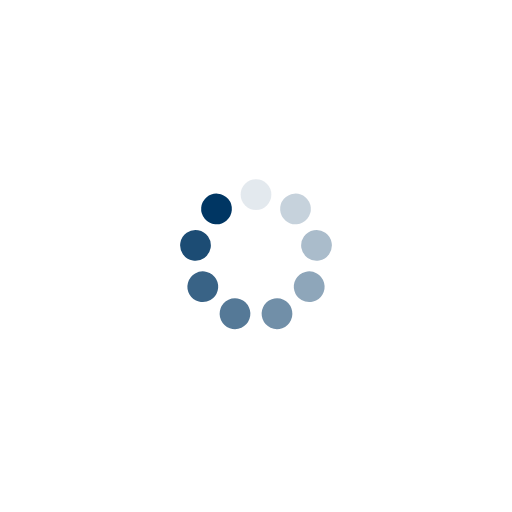
t = 0.00 s
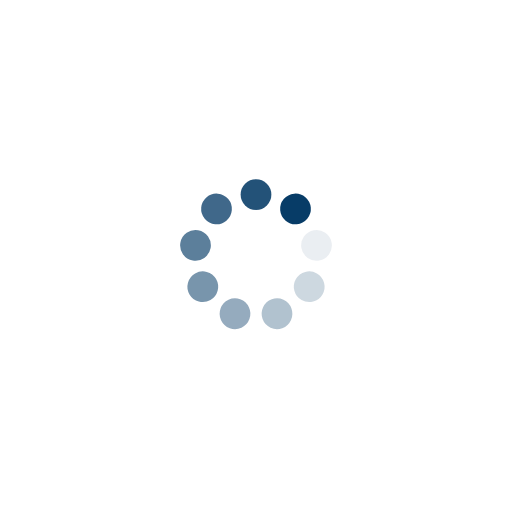
t = 0.35 s
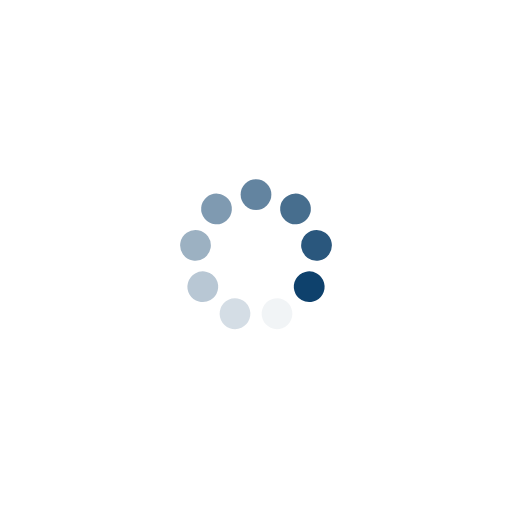
t = 0.70 s
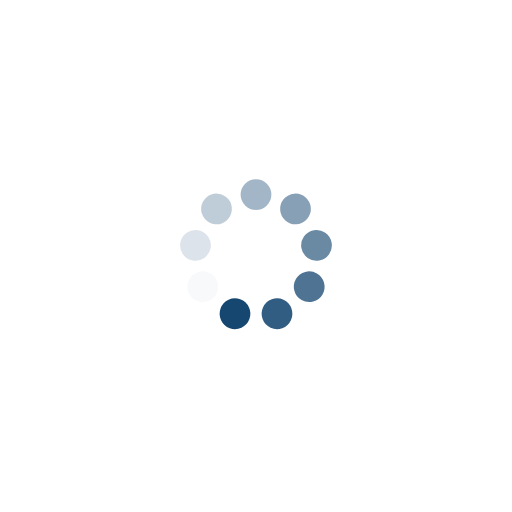
t = 1.05 s

The animated SVG that drew these frames (rendered in a browser with its animation timeline set to each time). Animation: 9 SMIL elements (animate=9); one cycle of 1.40 s, repeats indefinitely.

<svg class="lds-spinner" width="300px"  height="300px"  xmlns="http://www.w3.org/2000/svg" xmlns:xlink="http://www.w3.org/1999/xlink" viewBox="0 0 100 100" preserveAspectRatio="xMidYMid" style="background: rgb(255, 255, 255);"><g transform="rotate(0 50 50)">
  <rect x="47" y="35" rx="9.4" ry="7" width="6" height="6" fill="#003663">
    <animate attributeName="opacity" values="1;0" times="0;1" dur="1.4s" begin="-1.2444444444444445s" repeatCount="indefinite"></animate>
  </rect>
</g><g transform="rotate(40 50 50)">
  <rect x="47" y="35" rx="9.4" ry="7" width="6" height="6" fill="#003663">
    <animate attributeName="opacity" values="1;0" times="0;1" dur="1.4s" begin="-1.0888888888888888s" repeatCount="indefinite"></animate>
  </rect>
</g><g transform="rotate(80 50 50)">
  <rect x="47" y="35" rx="9.4" ry="7" width="6" height="6" fill="#003663">
    <animate attributeName="opacity" values="1;0" times="0;1" dur="1.4s" begin="-0.9333333333333331s" repeatCount="indefinite"></animate>
  </rect>
</g><g transform="rotate(120 50 50)">
  <rect x="47" y="35" rx="9.4" ry="7" width="6" height="6" fill="#003663">
    <animate attributeName="opacity" values="1;0" times="0;1" dur="1.4s" begin="-0.7777777777777778s" repeatCount="indefinite"></animate>
  </rect>
</g><g transform="rotate(160 50 50)">
  <rect x="47" y="35" rx="9.4" ry="7" width="6" height="6" fill="#003663">
    <animate attributeName="opacity" values="1;0" times="0;1" dur="1.4s" begin="-0.6222222222222222s" repeatCount="indefinite"></animate>
  </rect>
</g><g transform="rotate(200 50 50)">
  <rect x="47" y="35" rx="9.4" ry="7" width="6" height="6" fill="#003663">
    <animate attributeName="opacity" values="1;0" times="0;1" dur="1.4s" begin="-0.46666666666666656s" repeatCount="indefinite"></animate>
  </rect>
</g><g transform="rotate(240 50 50)">
  <rect x="47" y="35" rx="9.4" ry="7" width="6" height="6" fill="#003663">
    <animate attributeName="opacity" values="1;0" times="0;1" dur="1.4s" begin="-0.3111111111111111s" repeatCount="indefinite"></animate>
  </rect>
</g><g transform="rotate(280 50 50)">
  <rect x="47" y="35" rx="9.4" ry="7" width="6" height="6" fill="#003663">
    <animate attributeName="opacity" values="1;0" times="0;1" dur="1.4s" begin="-0.15555555555555556s" repeatCount="indefinite"></animate>
  </rect>
</g><g transform="rotate(320 50 50)">
  <rect x="47" y="35" rx="9.4" ry="7" width="6" height="6" fill="#003663">
    <animate attributeName="opacity" values="1;0" times="0;1" dur="1.4s" begin="0s" repeatCount="indefinite"></animate>
  </rect>
</g></svg>